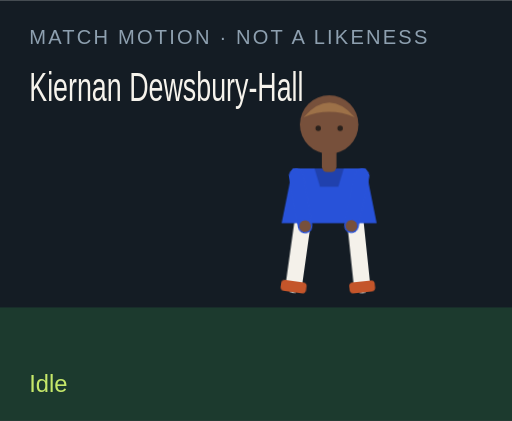
t = 0.00 s
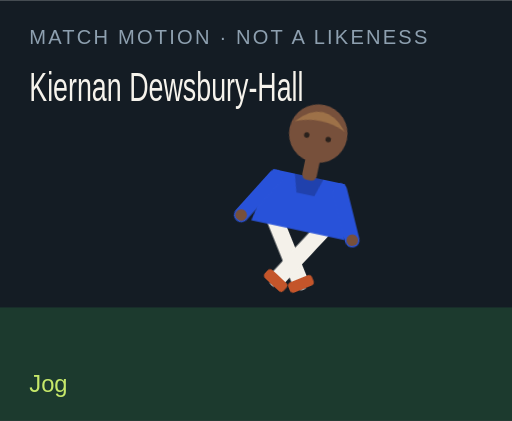
t = 1.50 s
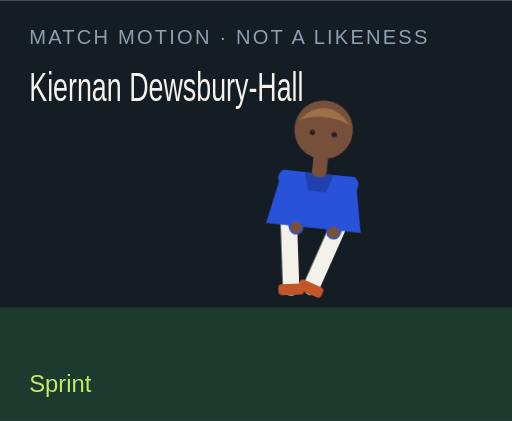
t = 3.00 s
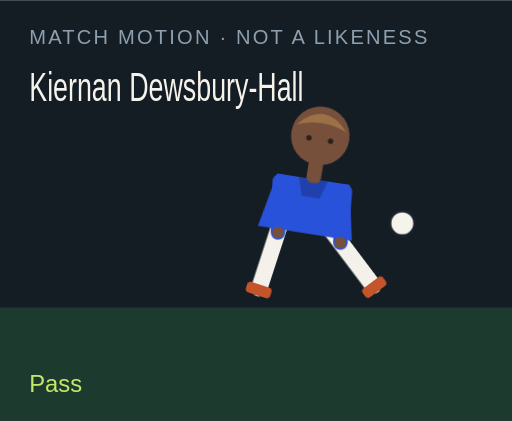
t = 4.50 s
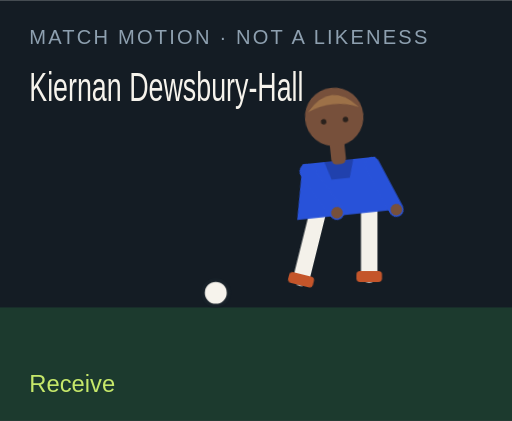
t = 6.00 s
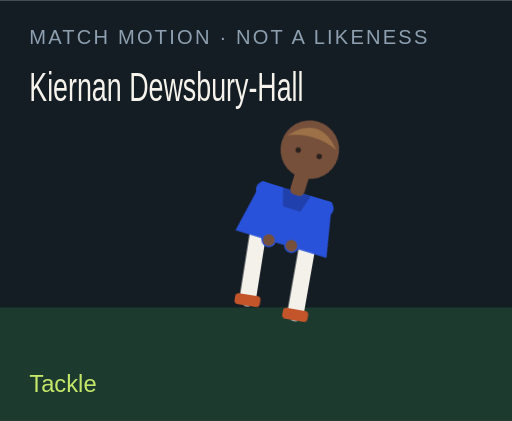
t = 7.50 s

The animated SVG that drew these frames (rendered in a browser with its animation timeline set to each time). Animation: 18 CSS @keyframes rules; one cycle of 9.00 s, repeats indefinitely.

<?xml version="1.0" encoding="UTF-8"?>
<svg xmlns="http://www.w3.org/2000/svg" viewBox="0 0 280 230" role="img">
  <style>@media (prefers-reduced-motion: reduce){animate,animateTransform{display:none}}</style>
  <rect width="280" height="230" fill="#141c24"/>
  <rect y="168" width="280" height="62" fill="#1c3a2e"/>
  <text x="16" y="24" fill="#8ea0b0" font-family="Arial,sans-serif" font-size="11" letter-spacing="1.2">MATCH MOTION · NOT A LIKENESS</text>
  <text x="16" y="55" fill="#f6f3ec" font-family="Impact,sans-serif" font-size="22" textLength="150" lengthAdjust="spacingAndGlyphs">Kiernan Dewsbury-Hall</text>
  <circle r="7" fill="#f6f3ec" stroke="#172028" stroke-width="2" id="motion-9860" cx="150" cy="160" opacity="0">
    
    
    
  </circle>
  <g transform="translate(132 40)">
    <g id="motion-9882" transform="rotate(0 48 90)">
      
      <g id="motion-9884" transform="translate(0 0)">
        
        <g transform="translate(34 78)"><g id="motion-9886" transform="rotate(8)"><path d="M0 0 V38" stroke="#f4f1ea" stroke-width="9" stroke-linecap="round"/><rect x="-7" y="36" width="14" height="6" rx="2" fill="#c4552a"/></g></g>
        <g transform="translate(62 78)"><g id="motion-9888" transform="rotate(-6)"><path d="M0 0 V38" stroke="#f4f1ea" stroke-width="9" stroke-linecap="round"/><rect x="-7" y="36" width="14" height="6" rx="2" fill="#c4552a"/></g></g>
        <path d="M28 52 h40 l6 30 H22 Z" fill="#2852d9"/>
        <path d="M40 52 h16 l-3 10 H43 Z" fill="#000" opacity=".2"/>
        <g transform="translate(30 56)"><g id="motion-9890" transform="rotate(-10)"><path d="M0 0 V28" stroke="#2852d9" stroke-width="8" stroke-linecap="round"/><circle cx="0" cy="28" r="3.2" fill="#77503b"/></g></g>
        <g transform="translate(66 56)"><g id="motion-9892" transform="rotate(12)"><path d="M0 0 V28" stroke="#2852d9" stroke-width="8" stroke-linecap="round"/><circle cx="0" cy="28" r="3.2" fill="#77503b"/></g></g>
        <rect x="44" y="40" width="8" height="14" rx="3" fill="#77503b"/>
        <circle cx="48" cy="28" r="16" fill="#77503b"/>
        <path d="M34 24 Q48 8 62 24 Q48 18 34 24" fill="#9d7148"/>
        <circle cx="42" cy="30" r="1.5" fill="#2a211c"/><circle cx="54" cy="30" r="1.5" fill="#2a211c"/>
      </g>
    </g>
  </g>
  <text x="16" y="214" fill="#c6e86a" font-family="Arial,sans-serif" font-size="13" opacity="1" id="motion-9864">Idle</text><text x="16" y="214" fill="#c6e86a" font-family="Arial,sans-serif" font-size="13" opacity="0" id="motion-9866">Jog</text><text x="16" y="214" fill="#c6e86a" font-family="Arial,sans-serif" font-size="13" opacity="0" id="motion-9868">Sprint</text><text x="16" y="214" fill="#c6e86a" font-family="Arial,sans-serif" font-size="13" opacity="0" id="motion-9870">Dribble</text><text x="16" y="214" fill="#c6e86a" font-family="Arial,sans-serif" font-size="13" opacity="0" id="motion-9872">Pass</text><text x="16" y="214" fill="#c6e86a" font-family="Arial,sans-serif" font-size="13" opacity="0" id="motion-9874">Shoot</text><text x="16" y="214" fill="#c6e86a" font-family="Arial,sans-serif" font-size="13" opacity="0" id="motion-9876">Receive</text><text x="16" y="214" fill="#c6e86a" font-family="Arial,sans-serif" font-size="13" opacity="0" id="motion-9878">Tackle</text><text x="16" y="214" fill="#c6e86a" font-family="Arial,sans-serif" font-size="13" opacity="0" id="motion-9880">Arms wide</text>
<style>@keyframes track-9861{0%{cx:150px}11.1%{cx:156px}22.2%{cx:164px}33.300000000000004%{cx:142px}44.4%{cx:190px}55.60000000000001%{cx:250px}66.7%{cx:118px}77.8%{cx:150px}88.9%{cx:150px}100%{cx:150px}}@keyframes track-9862{0%{cy:160px}11.1%{cy:158px}22.2%{cy:154px}33.300000000000004%{cy:156px}44.4%{cy:148px}55.60000000000001%{cy:96px}66.7%{cy:160px}77.8%{cy:160px}88.9%{cy:160px}100%{cy:160px}}@keyframes track-9863{0%{opacity:0}11.1%{opacity:0}22.2%{opacity:0}33.300000000000004%{opacity:1}44.4%{opacity:1}55.60000000000001%{opacity:1}66.7%{opacity:1}77.8%{opacity:0}88.9%{opacity:0}100%{opacity:0}}@keyframes track-9865{0%{opacity:1}11.1%{opacity:0}22.2%{opacity:0}33.300000000000004%{opacity:0}44.4%{opacity:0}55.60000000000001%{opacity:0}66.7%{opacity:0}77.8%{opacity:0}88.9%{opacity:0}100%{opacity:1}}@keyframes track-9867{0%{opacity:0}11.1%{opacity:1}22.2%{opacity:0}33.300000000000004%{opacity:0}44.4%{opacity:0}55.60000000000001%{opacity:0}66.7%{opacity:0}77.8%{opacity:0}88.9%{opacity:0}100%{opacity:0}}@keyframes track-9869{0%{opacity:0}11.1%{opacity:0}22.2%{opacity:1}33.300000000000004%{opacity:0}44.4%{opacity:0}55.60000000000001%{opacity:0}66.7%{opacity:0}77.8%{opacity:0}88.9%{opacity:0}100%{opacity:0}}@keyframes track-9871{0%{opacity:0}11.1%{opacity:0}22.2%{opacity:0}33.300000000000004%{opacity:1}44.4%{opacity:0}55.60000000000001%{opacity:0}66.7%{opacity:0}77.8%{opacity:0}88.9%{opacity:0}100%{opacity:0}}@keyframes track-9873{0%{opacity:0}11.1%{opacity:0}22.2%{opacity:0}33.300000000000004%{opacity:0}44.4%{opacity:1}55.60000000000001%{opacity:0}66.7%{opacity:0}77.8%{opacity:0}88.9%{opacity:0}100%{opacity:0}}@keyframes track-9875{0%{opacity:0}11.1%{opacity:0}22.2%{opacity:0}33.300000000000004%{opacity:0}44.4%{opacity:0}55.60000000000001%{opacity:1}66.7%{opacity:0}77.8%{opacity:0}88.9%{opacity:0}100%{opacity:0}}@keyframes track-9877{0%{opacity:0}11.1%{opacity:0}22.2%{opacity:0}33.300000000000004%{opacity:0}44.4%{opacity:0}55.60000000000001%{opacity:0}66.7%{opacity:1}77.8%{opacity:0}88.9%{opacity:0}100%{opacity:0}}@keyframes track-9879{0%{opacity:0}11.1%{opacity:0}22.2%{opacity:0}33.300000000000004%{opacity:0}44.4%{opacity:0}55.60000000000001%{opacity:0}66.7%{opacity:0}77.8%{opacity:1}88.9%{opacity:0}100%{opacity:0}}@keyframes track-9881{0%{opacity:0}11.1%{opacity:0}22.2%{opacity:0}33.300000000000004%{opacity:0}44.4%{opacity:0}55.60000000000001%{opacity:0}66.7%{opacity:0}77.8%{opacity:0}88.9%{opacity:1}100%{opacity:0}}@keyframes track-9883{0%{transform:rotate(0deg)}11.1%{transform:rotate(8deg)}22.2%{transform:rotate(16deg)}33.300000000000004%{transform:rotate(6deg)}44.4%{transform:rotate(4deg)}55.60000000000001%{transform:rotate(14deg)}66.7%{transform:rotate(-6deg)}77.8%{transform:rotate(34deg)}88.9%{transform:rotate(0deg)}100%{transform:rotate(0deg)}}@keyframes track-9885{0%{transform:translate(0px,0px)}11.1%{transform:translate(0px,-3px)}22.2%{transform:translate(0px,-6px)}33.300000000000004%{transform:translate(0px,-2px)}44.4%{transform:translate(0px,2px)}55.60000000000001%{transform:translate(0px,-4px)}66.7%{transform:translate(0px,1px)}77.8%{transform:translate(0px,10px)}88.9%{transform:translate(0px,-8px)}100%{transform:translate(0px,0px)}}@keyframes track-9887{0%{transform:rotate(8deg)}11.1%{transform:rotate(-26deg)}22.2%{transform:rotate(-42deg)}33.300000000000004%{transform:rotate(-8deg)}44.4%{transform:rotate(6deg)}55.60000000000001%{transform:rotate(12deg)}66.7%{transform:rotate(20deg)}77.8%{transform:rotate(-8deg)}88.9%{transform:rotate(-8deg)}100%{transform:rotate(8deg)}}@keyframes track-9889{0%{transform:rotate(-6deg)}11.1%{transform:rotate(24deg)}22.2%{transform:rotate(38deg)}33.300000000000004%{transform:rotate(18deg)}44.4%{transform:rotate(-38deg)}55.60000000000001%{transform:rotate(-54deg)}66.7%{transform:rotate(6deg)}77.8%{transform:rotate(-22deg)}88.9%{transform:rotate(8deg)}100%{transform:rotate(-6deg)}}@keyframes track-9891{0%{transform:rotate(-10deg)}11.1%{transform:rotate(24deg)}22.2%{transform:rotate(36deg)}33.300000000000004%{transform:rotate(-18deg)}44.4%{transform:rotate(10deg)}55.60000000000001%{transform:rotate(-24deg)}66.7%{transform:rotate(-30deg)}77.8%{transform:rotate(12deg)}88.9%{transform:rotate(-58deg)}100%{transform:rotate(-10deg)}}@keyframes track-9893{0%{transform:rotate(12deg)}11.1%{transform:rotate(-20deg)}22.2%{transform:rotate(-32deg)}33.300000000000004%{transform:rotate(14deg)}44.4%{transform:rotate(-26deg)}55.60000000000001%{transform:rotate(18deg)}66.7%{transform:rotate(-22deg)}77.8%{transform:rotate(-6deg)}88.9%{transform:rotate(58deg)}100%{transform:rotate(12deg)}}@media(prefers-reduced-motion:no-preference){#motion-9860{animation:track-9861 9s linear infinite both,track-9862 9s linear infinite both,track-9863 9s steps(1,end) infinite both}#motion-9864{animation:track-9865 9s steps(1,end) infinite both}#motion-9866{animation:track-9867 9s steps(1,end) infinite both}#motion-9868{animation:track-9869 9s steps(1,end) infinite both}#motion-9870{animation:track-9871 9s steps(1,end) infinite both}#motion-9872{animation:track-9873 9s steps(1,end) infinite both}#motion-9874{animation:track-9875 9s steps(1,end) infinite both}#motion-9876{animation:track-9877 9s steps(1,end) infinite both}#motion-9878{animation:track-9879 9s steps(1,end) infinite both}#motion-9880{animation:track-9881 9s steps(1,end) infinite both}#motion-9882{animation:track-9883 9s linear infinite both}#motion-9884{animation:track-9885 9s linear infinite both}#motion-9886{animation:track-9887 9s linear infinite both}#motion-9888{animation:track-9889 9s linear infinite both}#motion-9890{animation:track-9891 9s linear infinite both}#motion-9892{animation:track-9893 9s linear infinite both}}</style></svg>
